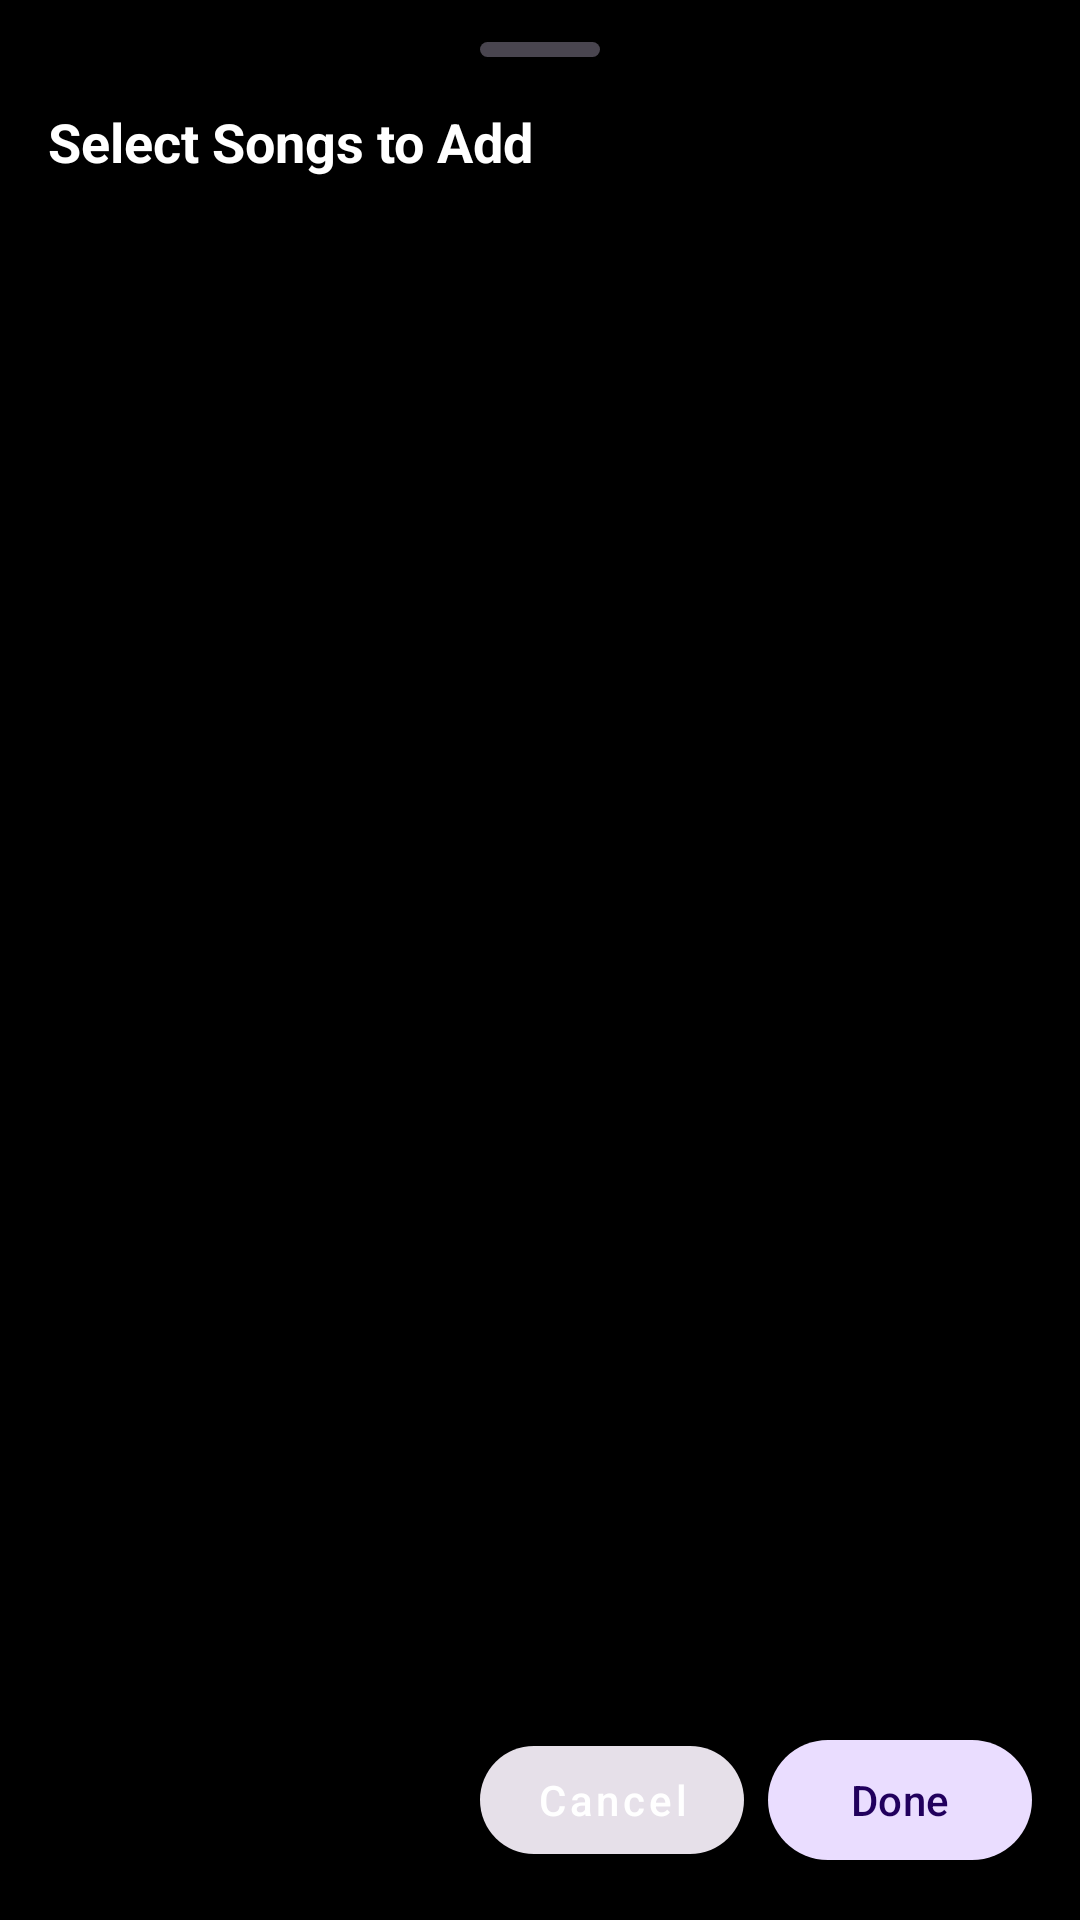

Android layout source for this screen:
<!-- AndroidManifest.xml: application theme AppTheme -->
<!-- res/layout/dialog_add_songs.xml -->
<?xml version="1.0" encoding="utf-8"?>
<com.google.android.material.card.MaterialCardView 
    xmlns:android="http://schemas.android.com/apk/res/android"
    xmlns:app="http://schemas.android.com/apk/res-auto"
    android:layout_width="match_parent"
    android:layout_height="match_parent"
    app:cardBackgroundColor="?attr/colorSurface"
    app:cardCornerRadius="28dp"
    app:cardElevation="0dp"
    app:cardMaxElevation="0dp"
    app:strokeWidth="0dp"
    app:cardPreventCornerOverlap="false">

    <LinearLayout
        android:layout_width="match_parent"
        android:layout_height="match_parent"
        android:orientation="vertical"
        android:paddingTop="12dp"
        android:paddingBottom="16dp"
        android:paddingStart="16dp"
        android:paddingEnd="16dp">

        
        <View
            android:id="@+id/dialogDragHandle"
            android:layout_width="40dp"
            android:layout_height="5dp"
            android:layout_gravity="center_horizontal"
            android:layout_marginTop="2dp"
            android:layout_marginBottom="16dp"
            android:background="@drawable/bg_drag_handle" />

        
        <TextView
            android:id="@+id/dialogTitle"
            android:layout_width="match_parent"
            android:layout_height="wrap_content"
            android:text="Select Songs to Add"
            android:textColor="?attr/colorOnSurface"
            android:textSize="18sp"
            android:textStyle="bold"
            android:layout_marginBottom="12dp" />

        
        <FrameLayout
            android:layout_width="match_parent"
            android:layout_height="0dp"
            android:layout_weight="1">

            <androidx.recyclerview.widget.RecyclerView
                android:id="@+id/rvAddSongs"
                android:layout_width="match_parent"
                android:layout_height="match_parent"
                android:scrollbars="vertical"
                app:layoutManager="androidx.recyclerview.widget.LinearLayoutManager" />

            
            <TextView
                android:id="@+id/txtEmptyDialog"
                android:layout_width="match_parent"
                android:layout_height="match_parent"
                android:gravity="center"
                android:text="All songs are already in this playlist"
                android:textColor="?attr/colorOnSurfaceVariant"
                android:textSize="14sp"
                android:visibility="gone" />

        </FrameLayout>

        
        <LinearLayout
            android:layout_width="match_parent"
            android:layout_height="wrap_content"
            android:orientation="horizontal"
            android:gravity="end"
            android:layout_marginTop="16dp">

            
            <com.google.android.material.button.MaterialButton
                android:id="@+id/btnCancelDialog"
                style="@style/Widget.MaterialComponents.Button.TextButton"
                android:layout_width="wrap_content"
                android:layout_height="48dp"
                android:text="Cancel"
                android:textColor="?attr/colorOnSurface"
                android:textAllCaps="false"
                app:cornerRadius="24dp"
                app:backgroundTint="?attr/colorSurfaceContainerHighest"
                android:layout_marginEnd="8dp" />

            
            <com.google.android.material.button.MaterialButton
                android:id="@+id/btnDoneDialog"
                android:layout_width="wrap_content"
                android:layout_height="48dp"
                android:text="Done"
                android:textColor="?attr/colorOnPrimaryContainer"
                android:textAllCaps="false"
                app:backgroundTint="?attr/colorPrimaryContainer"
                app:cornerRadius="24dp"
                app:elevation="0dp" />

        </LinearLayout>

    </LinearLayout>

</com.google.android.material.card.MaterialCardView>
<!-- resources referenced by this layout -->
<resources>
  <!-- drawable bg_drag_handle (drawable) -->
  <?xml version="1.0" encoding="utf-8"?>
  <shape xmlns:android="http://schemas.android.com/apk/res/android"
      android:shape="rectangle">
      <solid android:color="?attr/colorOnSurfaceVariant" />
      <alpha android:value="0.3" />
      <corners android:radius="3dp" />
  </shape>
  <style name="AppTheme" parent="Theme.Material3.DayNight.NoActionBar">
          
          <item name="colorPrimary">@color/colorPrimary</item>
          <item name="colorOnPrimary">@android:color/white</item>
          
          
          <item name="colorSecondary">?attr/colorPrimary</item>
          <item name="colorOnSecondary">@android:color/white</item>
          
          <item name="colorSurface">@android:color/black</item>
          <item name="colorOnSurface">@android:color/white</item>
          
          
          <item name="android:windowBackground">@android:color/black</item>
          <item name="android:windowSplashScreenBackground">@android:color/black</item>
          <item name="android:windowSplashScreenAnimatedIcon">@android:color/transparent</item>
      </style>
  <color name="colorPrimary">#69769B</color>
</resources>
